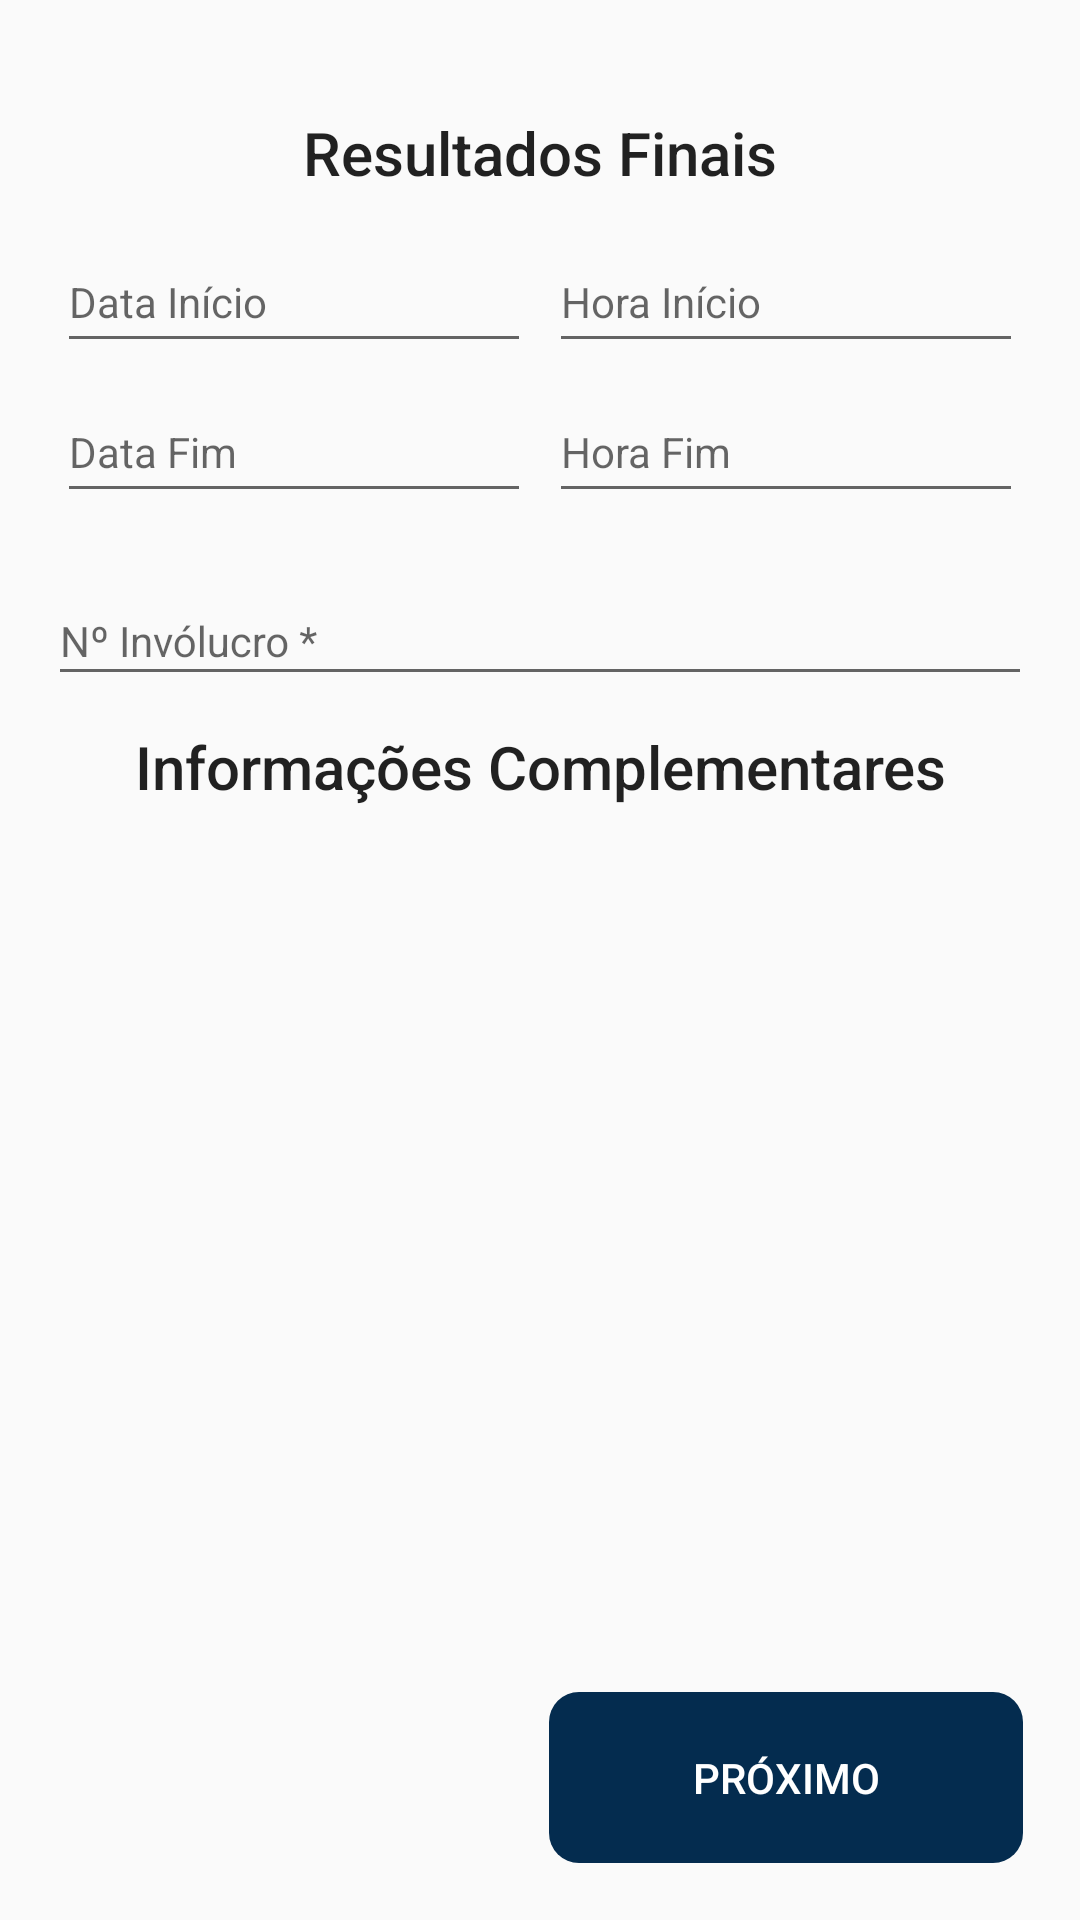

Produce the Android XML layout that renders to this screen, including the resource entries it uses.
<!-- AndroidManifest.xml: application theme AppTheme -->
<!-- res/layout/activity_resultados_finais.xml -->
<?xml version="1.0" encoding="utf-8"?>
<android.support.constraint.ConstraintLayout xmlns:android="http://schemas.android.com/apk/res/android"
    xmlns:app="http://schemas.android.com/apk/res-auto"
    xmlns:tools="http://schemas.android.com/tools"
    android:layout_width="fill_parent"
    android:layout_height="fill_parent"
    tools:context="com.memtpadraomonofasico.balancaDePrecisao.Atividades.RelatorioVerificacao.ResultadosFinaisActivity">


    <TextView
        android:id="@+id/MarchaVazio"
        android:layout_width="186dp"
        android:layout_height="38dp"
        android:layout_marginEnd="24dp"
        android:layout_marginStart="24dp"
        android:layout_marginTop="32dp"
        android:gravity="center"
        android:text="@string/resultados_finais"
        android:textAppearance="@android:style/TextAppearance.Material.DialogWindowTitle"
        app:layout_constraintEnd_toEndOf="parent"
        app:layout_constraintStart_toStartOf="parent"
        app:layout_constraintTop_toTopOf="parent" />


    

    <LinearLayout
        android:id="@+id/linearLayout4"
        android:layout_width="match_parent"
        android:layout_height="50dp"
        android:layout_marginEnd="16dp"
        android:layout_marginStart="16dp"
        android:layout_marginTop="4dp"
        android:orientation="vertical"
        app:layout_constraintEnd_toEndOf="parent"
        app:layout_constraintStart_toStartOf="parent"
        app:layout_constraintTop_toBottomOf="@+id/MarchaVazio">

        <LinearLayout
            android:layout_width="fill_parent"
            android:layout_height="wrap_content"
            android:baselineAligned="false"
            android:gravity="bottom"
            android:orientation="horizontal"
            tools:ignore="UselessParent">

            <LinearLayout
                android:layout_width="wrap_content"
                android:layout_height="wrap_content"
                android:layout_weight="1"
                android:gravity="center_horizontal"
                android:orientation="vertical"
                android:padding="3dp">

                <RelativeLayout
                    android:layout_width="wrap_content"
                    android:layout_height="wrap_content">

                    <EditText
                        android:id="@+id/DataInicial"
                        android:layout_width="fill_parent"
                        android:layout_height="fill_parent"
                        android:ems="10"
                        android:hint="@string/data_in_cio"
                        android:inputType="date"
                        android:singleLine="true"
                        android:textAppearance="@style/TextAppearance.AppCompat.Small" />

                </RelativeLayout>
            </LinearLayout>

            <LinearLayout
                android:layout_width="wrap_content"
                android:layout_height="wrap_content"
                android:layout_weight="1"
                android:gravity="center_horizontal"
                android:orientation="vertical"
                android:padding="3dp">

                <RelativeLayout
                    android:layout_width="wrap_content"
                    android:layout_height="wrap_content">

                    <EditText
                        android:id="@+id/HoraInicio"
                        android:layout_width="fill_parent"
                        android:layout_height="fill_parent"
                        android:ems="10"
                        android:hint="@string/hora_in_cio"
                        android:inputType="time"
                        android:textAppearance="@style/TextAppearance.AppCompat.Small" />
                </RelativeLayout>
            </LinearLayout>
        </LinearLayout>
    </LinearLayout>

    <LinearLayout
        android:id="@+id/linearLayout5"
        android:layout_width="match_parent"
        android:layout_height="50dp"
        android:layout_marginEnd="16dp"
        android:layout_marginStart="16dp"
        android:orientation="vertical"
        app:layout_constraintEnd_toEndOf="parent"
        app:layout_constraintStart_toStartOf="parent"
        app:layout_constraintTop_toBottomOf="@+id/linearLayout4">

        <LinearLayout
            android:layout_width="fill_parent"
            android:layout_height="wrap_content"
            android:baselineAligned="false"
            android:gravity="bottom"
            android:orientation="horizontal"
            tools:ignore="UselessParent">

            <LinearLayout
                android:layout_width="wrap_content"
                android:layout_height="wrap_content"
                android:layout_weight="1"
                android:gravity="center_horizontal"
                android:orientation="vertical"
                android:padding="3dp">

                <RelativeLayout
                    android:layout_width="wrap_content"
                    android:layout_height="wrap_content">

                    <EditText
                        android:id="@+id/DataFinal"
                        android:layout_width="fill_parent"
                        android:layout_height="fill_parent"
                        android:ems="10"
                        android:hint="@string/data_fim"
                        android:inputType="date"
                        android:singleLine="true"
                        android:textAppearance="@style/TextAppearance.AppCompat.Small" />

                </RelativeLayout>
            </LinearLayout>

            <LinearLayout
                android:layout_width="wrap_content"
                android:layout_height="wrap_content"
                android:layout_weight="1"
                android:gravity="center_horizontal"
                android:orientation="vertical"
                android:padding="3dp">

                <RelativeLayout
                    android:layout_width="wrap_content"
                    android:layout_height="wrap_content">

                    <EditText
                        android:id="@+id/HoraFim"
                        android:layout_width="fill_parent"
                        android:layout_height="fill_parent"
                        android:ems="10"
                        android:hint="@string/hora_fim"
                        android:inputType="time"
                        android:textAppearance="@style/TextAppearance.AppCompat.Small" />
                </RelativeLayout>
            </LinearLayout>
        </LinearLayout>
    </LinearLayout>

    <android.support.design.widget.TextInputLayout
        android:id="@+id/numInvolucro2"
        android:layout_width="match_parent"
        android:layout_height="50dp"
        android:layout_marginEnd="16dp"
        android:layout_marginStart="16dp"
        android:layout_marginTop="8dp"
        app:layout_constraintTop_toBottomOf="@+id/linearLayout5">

        <EditText
            android:id="@+id/numInvolucro"
            android:layout_width="fill_parent"
            android:layout_height="fill_parent"
            android:ems="10"
            android:hint="@string/n_inv_lucro"
            android:inputType="textPersonName"
            android:textAppearance="@style/TextAppearance.AppCompat.Small"
            app:layout_constraintEnd_toEndOf="parent"
            app:layout_constraintStart_toStartOf="parent" />
    </android.support.design.widget.TextInputLayout>


    <TextView
        android:id="@+id/infocomplementares"
        android:layout_width="0dp"
        android:layout_height="39dp"
        android:layout_marginEnd="24dp"
        android:layout_marginStart="24dp"
        android:layout_marginTop="4dp"
        android:gravity="center"
        android:text="@string/informa_es_complementares"
        android:textAppearance="@android:style/TextAppearance.Material.DialogWindowTitle"
        app:layout_constraintEnd_toEndOf="parent"
        app:layout_constraintStart_toStartOf="parent"
        app:layout_constraintTop_toBottomOf="@+id/numInvolucro2" />


    <LinearLayout
        android:id="@+id/linearLayout2"
        android:layout_width="match_parent"
        android:layout_height="63dp"
        android:layout_marginBottom="16dp"
        android:layout_marginEnd="16dp"
        android:layout_marginStart="16dp"
        android:orientation="vertical"
        app:layout_constraintBottom_toBottomOf="parent"
        app:layout_constraintEnd_toEndOf="parent"
        app:layout_constraintStart_toStartOf="parent">


        <LinearLayout
            android:layout_width="fill_parent"
            android:layout_height="wrap_content"
            android:baselineAligned="false"
            android:gravity="bottom"
            android:orientation="horizontal"
            tools:ignore="UselessParent">

            <LinearLayout
                android:layout_width="wrap_content"
                android:layout_height="wrap_content"
                android:layout_weight="1"
                android:gravity="center_horizontal"
                android:orientation="vertical"
                android:padding="3dp">

                <RelativeLayout
                    android:layout_width="wrap_content"
                    android:layout_height="wrap_content">


                    <Space
                        android:layout_width="fill_parent"
                        android:layout_height="fill_parent" />
                </RelativeLayout>
            </LinearLayout>

            <LinearLayout
                android:layout_width="wrap_content"
                android:layout_height="wrap_content"
                android:layout_weight="1"
                android:gravity="center_horizontal"
                android:orientation="vertical"
                android:padding="3dp">

                <RelativeLayout
                    android:layout_width="wrap_content"
                    android:layout_height="wrap_content">


                    <Button
                        android:id="@+id/NextFase9"
                        android:layout_width="fill_parent"
                        android:layout_height="fill_parent"
                        android:background="@drawable/botao_arredondado"
                        android:backgroundTint="?attr/colorPrimaryDark"
                        android:elevation="2dp"
                        android:text="@string/pr_ximo"
                        android:textColor="@android:color/background_light"
                        android:textColorLink="@android:color/black" />

                </RelativeLayout>
            </LinearLayout>
        </LinearLayout>
    </LinearLayout>

    <ListView
        android:id="@+id/lista"
        android:layout_width="0dp"
        android:layout_height="0dp"
        android:layout_marginBottom="8dp"
        android:layout_marginEnd="16dp"
        android:layout_marginStart="16dp"
        android:layout_marginTop="8dp"
        app:layout_constraintBottom_toTopOf="@+id/linearLayout2"
        app:layout_constraintEnd_toEndOf="parent"
        app:layout_constraintStart_toStartOf="parent"
        app:layout_constraintTop_toBottomOf="@+id/infocomplementares">

    </ListView>


</android.support.constraint.ConstraintLayout>
<!-- resources referenced by this layout -->
<resources>
  <!-- drawable botao_arredondado (drawable) -->
  <?xml version="1.0" encoding="UTF-8"?>
  <shape xmlns:android="http://schemas.android.com/apk/res/android">
      <corners android:bottomLeftRadius="10dp"
          android:bottomRightRadius="10dp"
          android:topLeftRadius="10dp"
          android:topRightRadius="10dp" />
  </shape>
  <string name="data_fim">Data Fim</string>
  <string name="data_in_cio">Data Início</string>
  <string name="hora_fim">Hora Fim</string>
  <string name="hora_in_cio">Hora Início</string>
  <string name="informa_es_complementares">Informações Complementares</string>
  <string name="n_inv_lucro">Nº Invólucro *</string>
  <string name="pr_ximo">Próximo</string>
  <string name="resultados_finais">Resultados Finais</string>
  <style name="AppTheme" parent="Theme.AppCompat.Light.NoActionBar">
          
          <item name="colorPrimary">@color/colorPrimary</item>
          <item name="colorPrimaryDark">@color/colorPrimaryDark</item>
          <item name="colorAccent">@color/color</item>
      </style>
  <color name="colorPrimary">#436f91</color>
  <color name="colorPrimaryDark">#042c4f</color>
  <color name="color">#005699</color>
</resources>
